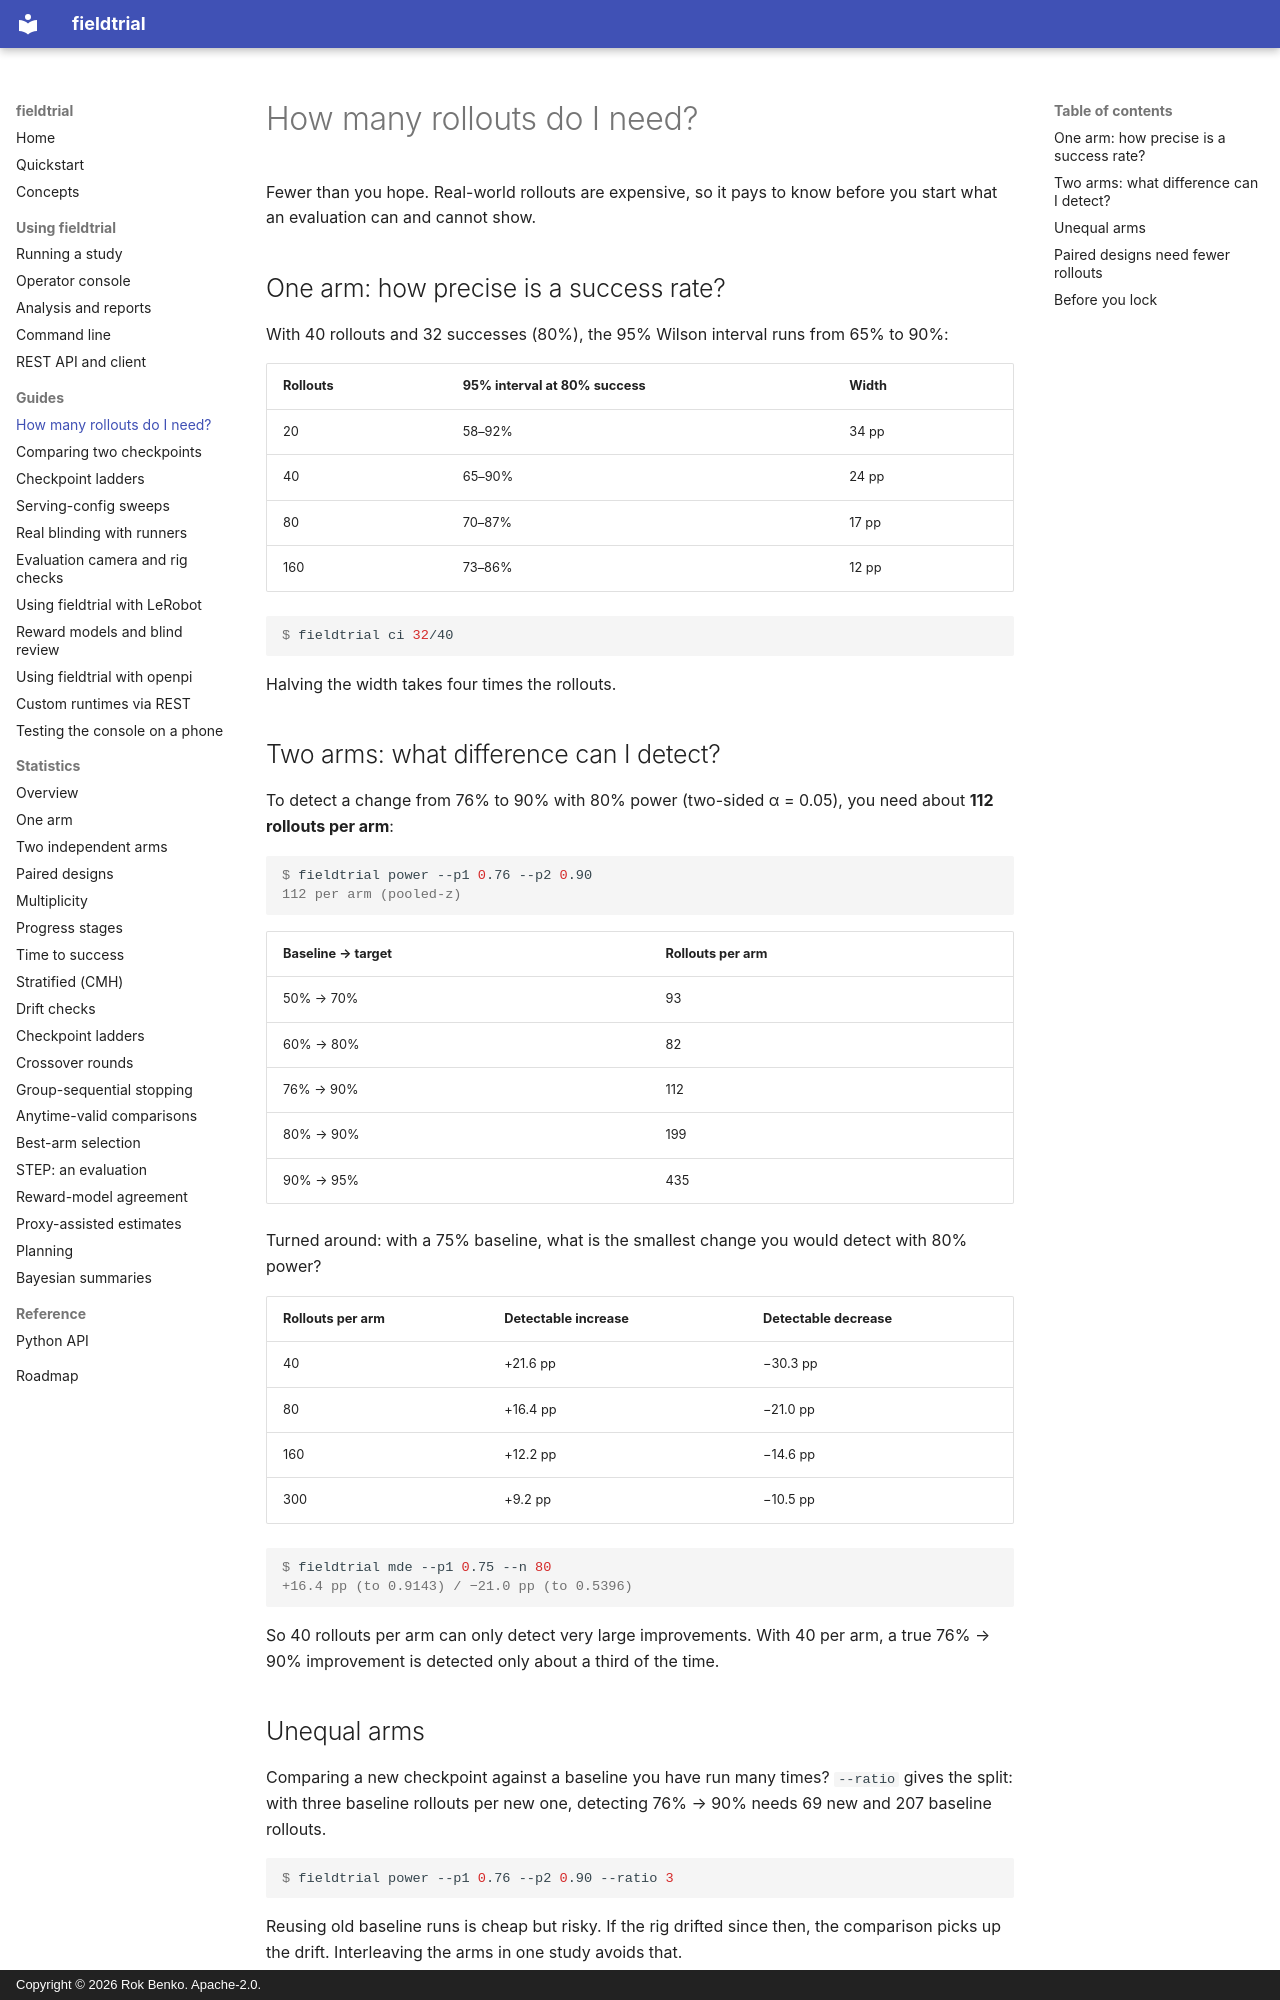

repository: rokbenko/fieldtrial · page: guides/how-many-rollouts/index.html · generator: mkdocs · copyright: Copyright © 2026 Rok Benko. Apache-2.0.

# How many rollouts do I need?

Fewer than you hope. Real-world rollouts are expensive, so it pays to know before you start
what an evaluation can and cannot show.

## One arm: how precise is a success rate?

With 40 rollouts and 32 successes (80%), the 95% Wilson interval runs from 65% to 90%:

| Rollouts | 95% interval at 80% success | Width |
|---|---|---|
| 20 | 58–92% | 34 pp |
| 40 | 65–90% | 24 pp |
| 80 | 70–87% | 17 pp |
| 160 | 73–86% | 12 pp |

```console
$ fieldtrial ci 32/40
```

Halving the width takes four times the rollouts.

## Two arms: what difference can I detect?

To detect a change from 76% to 90% with 80% power (two-sided α = 0.05), you need about
**112 rollouts per arm**:

```console
$ fieldtrial power --p1 0.76 --p2 0.90
112 per arm (pooled-z)
```

| Baseline → target | Rollouts per arm |
|---|---|
| 50% → 70% | 93 |
| 60% → 80% | 82 |
| 76% → 90% | 112 |
| 80% → 90% | 199 |
| 90% → 95% | 435 |

Turned around: with a 75% baseline, what is the smallest change you would detect with 80%
power?

| Rollouts per arm | Detectable increase | Detectable decrease |
|---|---|---|
| 40 | +21.6 pp | −30.3 pp |
| 80 | +16.4 pp | −21.0 pp |
| 160 | +12.2 pp | −14.6 pp |
| 300 | +9.2 pp | −10.5 pp |

```console
$ fieldtrial mde --p1 0.75 --n 80
+16.4 pp (to 0.9143) / −21.0 pp (to 0.5396)
```

So 40 rollouts per arm can only detect very large improvements. With 40 per arm, a true
76% → 90% improvement is detected only about a third of the time.

## Unequal arms

Comparing a new checkpoint against a baseline you have run many times? `--ratio` gives
the split: with three baseline rollouts per new one, detecting 76% → 90% needs 69 new
and 207 baseline rollouts.

```console
$ fieldtrial power --p1 0.76 --p2 0.90 --ratio 3
```

Reusing old baseline runs is cheap but risky. If the rig drifted since then, the
comparison picks up the drift. Interleaving the arms in one study avoids that.
